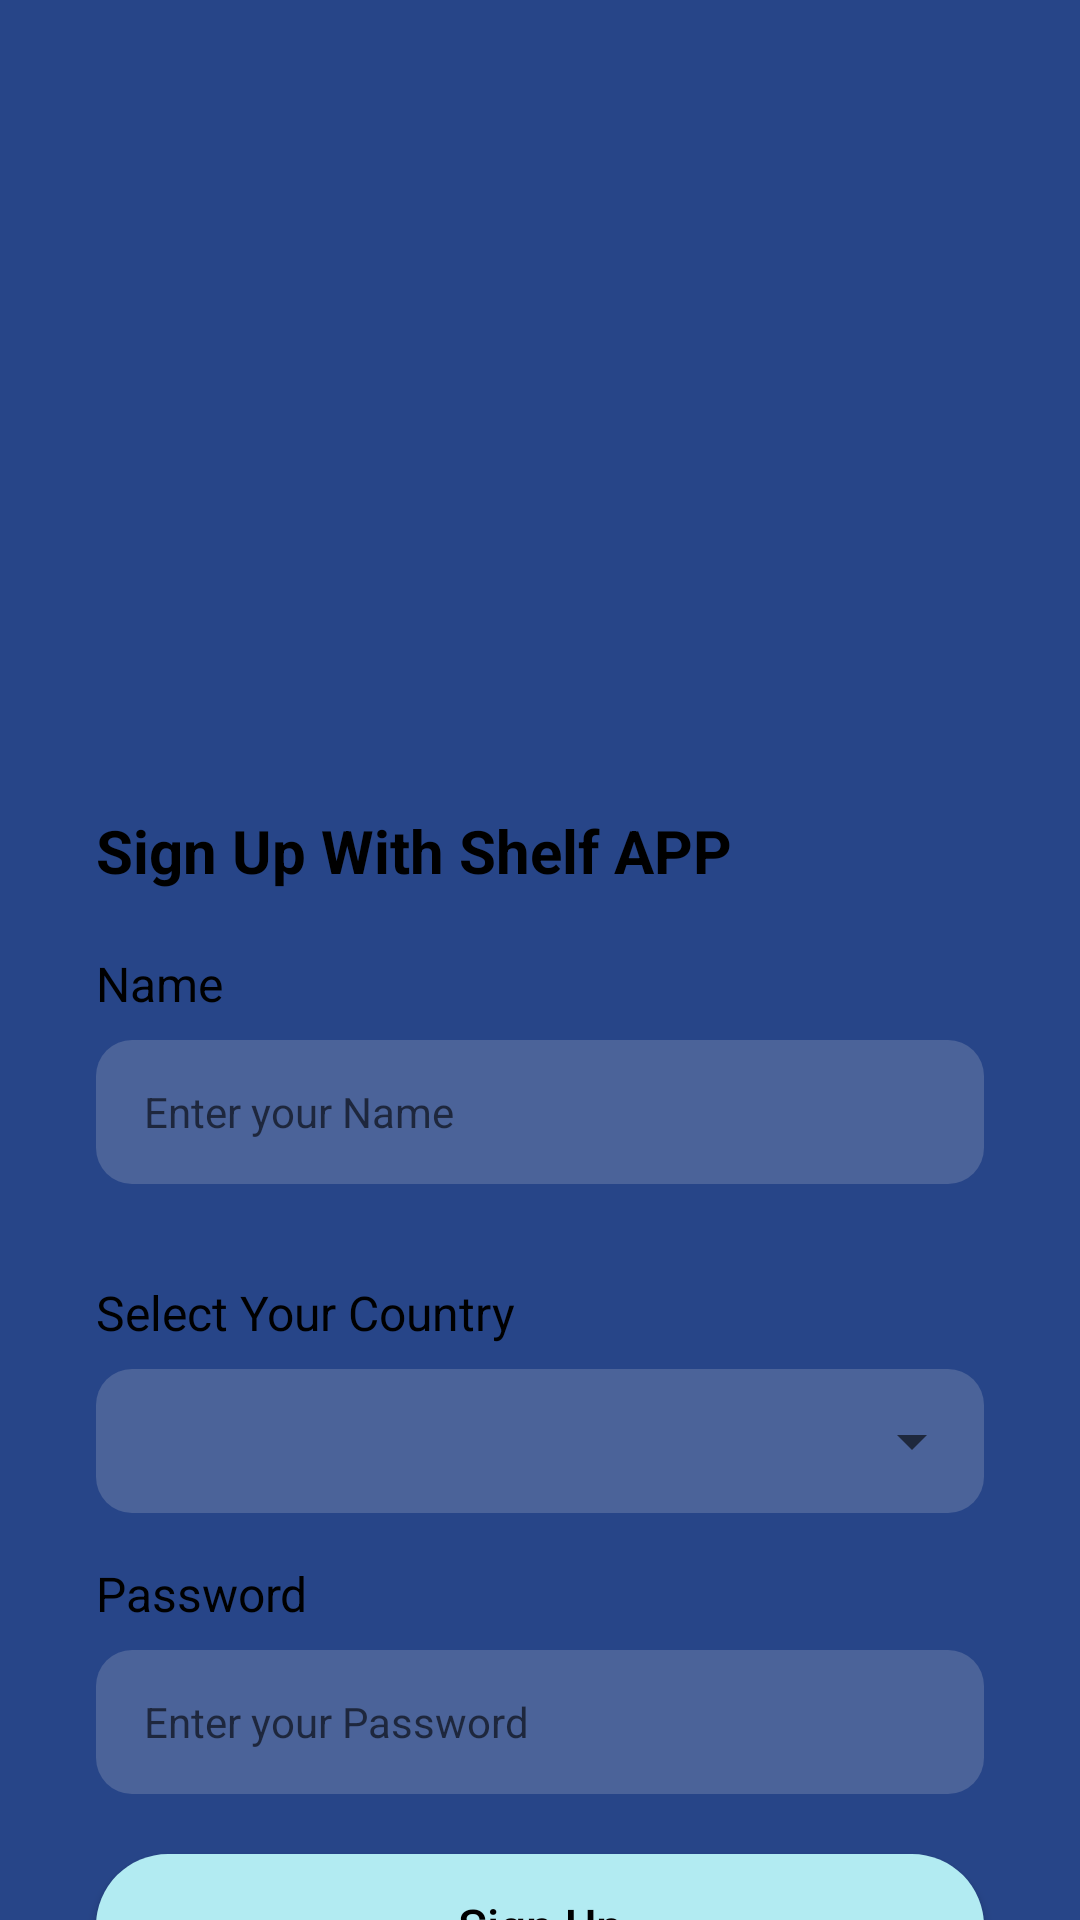

Here is an Android app screen rendered from its layout file. Give the layout XML and the strings, colors and styles it references.
<!-- AndroidManifest.xml: application theme Theme.ShelfApp -->
<!-- res/layout/fragment_sign_up.xml -->
<?xml version="1.0" encoding="utf-8"?>
        <layout xmlns:android="http://schemas.android.com/apk/res/android"
            xmlns:app="http://schemas.android.com/apk/res-auto"
            xmlns:tools="http://schemas.android.com/tools">

            <data>

            </data>

            <androidx.constraintlayout.widget.ConstraintLayout
                android:layout_width="match_parent"
                android:layout_height="match_parent"
                android:background="@color/blue"
                tools:context=".ui.fragment.SignUpFragment">


                <androidx.appcompat.widget.AppCompatImageView
                    android:id="@+id/ivDriver"
                    android:layout_width="230dp"
                    android:layout_height="200dp"
                    android:src="@drawable/ic_books"
                    android:layout_marginTop="28dp"
                    app:layout_constraintStart_toStartOf="parent"
                    app:layout_constraintEnd_toEndOf="parent"
                    app:layout_constraintTop_toTopOf="parent"
                    app:layout_constraintBottom_toTopOf="@id/nestedScrollView"/>

                <androidx.core.widget.NestedScrollView
                    android:layout_width="match_parent"
                    android:layout_height="0dp"
                    android:layout_marginTop="22dp"
                    android:id="@+id/nestedScrollView"
                    android:background="@drawable/bg_sign_up"
                    app:layout_constraintBottom_toBottomOf="parent"
                    app:layout_constraintEnd_toEndOf="parent"
                    app:layout_constraintStart_toStartOf="parent"
                    app:layout_constraintTop_toBottomOf="@id/ivDriver">

                    <androidx.constraintlayout.widget.ConstraintLayout
                        android:id="@+id/clForm"
                        android:layout_width="match_parent"
                        android:layout_height="match_parent"
                        android:background="@drawable/bg_sign_up">

                        <androidx.appcompat.widget.AppCompatTextView
                            android:id="@+id/tvSignIn"
                            android:layout_width="wrap_content"
                            android:layout_height="wrap_content"
                            android:layout_marginStart="32dp"
                            android:layout_marginTop="20dp"
                            android:text="@string/sign_up_with_shelf_app"
                            android:textStyle="bold"
                            android:textColor="@color/black"
                            android:textSize="20sp"
                            app:layout_constraintStart_toStartOf="parent"
                            app:layout_constraintTop_toTopOf="parent" />

                        <androidx.appcompat.widget.AppCompatTextView
                            android:id="@+id/tvName"
                            android:layout_width="wrap_content"
                            android:layout_height="wrap_content"
                            android:layout_marginStart="32dp"
                            android:layout_marginTop="20dp"
                            android:text="@string/name"
                            android:textColor="@color/black"
                            android:textSize="16sp"
                            app:layout_constraintStart_toStartOf="parent"
                            app:layout_constraintTop_toBottomOf="@id/tvSignIn" />

                        <androidx.appcompat.widget.AppCompatEditText
                            android:id="@+id/etName"
                            android:layout_width="match_parent"
                            android:layout_height="48dp"
                            android:layout_marginHorizontal="32dp"
                            android:layout_marginTop="8dp"
                            android:paddingStart="16dp"
                            android:maxLength="30"
                            android:paddingEnd="56dp"
                            android:background="@drawable/bg_input_text"
                            android:hint="@string/enter_your_name"
                            android:textColor="@color/black"
                            android:textSize="14sp"
                            android:singleLine="true"
                            app:layout_constraintEnd_toEndOf="parent"
                            app:layout_constraintStart_toStartOf="parent"
                            app:layout_constraintTop_toBottomOf="@id/tvName" />

                        <androidx.appcompat.widget.AppCompatTextView
                            android:id="@+id/tvCountry"
                            android:layout_width="wrap_content"
                            android:layout_height="wrap_content"
                            android:layout_marginStart="32dp"
                            android:layout_marginTop="32dp"
                            android:text="@string/select_your_country"
                            android:textColor="@color/black"
                            android:textSize="16sp"
                            app:layout_constraintStart_toStartOf="parent"
                            app:layout_constraintTop_toBottomOf="@id/etName" />
                    <androidx.appcompat.widget.LinearLayoutCompat
                        android:layout_width="match_parent"
                        android:layout_height="48dp"
                        android:id="@+id/llSpinner"
                        android:background="@drawable/bg_input_text"
                        android:orientation="horizontal"
                        android:layout_marginHorizontal="32dp"
                        android:layout_marginTop="8dp"
                        app:layout_constraintEnd_toEndOf="parent"
                        app:layout_constraintStart_toStartOf="parent"
                        app:layout_constraintTop_toBottomOf="@id/tvCountry">
                        <Spinner
                            android:id="@+id/countrySpinner"
                            android:layout_width="match_parent"
                            android:layout_height="48dp"
                            android:layout_centerHorizontal="true"
                            android:paddingStart="16dp"
                            android:textSize="16sp"
                            android:overlapAnchor="false"
                            android:maxLength="30"
                            android:paddingEnd="56dp" />
                    </androidx.appcompat.widget.LinearLayoutCompat>


                        <androidx.appcompat.widget.AppCompatTextView
                            android:id="@+id/tvPassword"
                            android:layout_width="wrap_content"
                            android:layout_height="wrap_content"
                            android:layout_marginStart="32dp"
                            android:layout_marginTop="16dp"
                            android:text="@string/password"
                            android:textColor="@color/black"
                            android:textSize="16sp"
                            app:layout_constraintStart_toStartOf="parent"
                            app:layout_constraintTop_toBottomOf="@id/llSpinner" />

                        <androidx.appcompat.widget.AppCompatEditText
                            android:id="@+id/etPassword"
                            android:layout_width="match_parent"
                            android:layout_height="48dp"
                            android:layout_marginHorizontal="32dp"
                            android:layout_marginTop="8dp"
                            android:layoutDirection="ltr"
                            android:paddingStart="16dp"
                            android:maxLength="30"
                            android:paddingEnd="56dp"
                            android:background="@drawable/bg_input_text"
                            android:hint="@string/enter_your_password"
                            android:textColor="@color/black"
                            android:textSize="14sp"
                            android:singleLine="true"
                            app:layout_constraintEnd_toEndOf="parent"
                            app:layout_constraintStart_toStartOf="parent"
                            app:layout_constraintTop_toBottomOf="@id/tvPassword" />


                        <androidx.appcompat.widget.AppCompatButton
                            android:id="@+id/btnSignUp"
                            android:layout_width="match_parent"
                            android:layout_height="48dp"
                            android:layout_gravity="center"
                            android:layout_marginHorizontal="32dp"
                            android:layout_marginTop="20dp"
                            android:background="@drawable/bg_sorting_selector"
                            android:gravity="center"
                            android:text="@string/sign_up"
                            android:textAllCaps="false"
                            android:textColor="@color/black"
                            android:textSize="16sp"
                            app:layout_constraintEnd_toEndOf="parent"
                            app:layout_constraintStart_toStartOf="parent"
                            app:layout_constraintTop_toBottomOf="@id/etPassword" />
                    <androidx.appcompat.widget.AppCompatTextView
                        android:layout_width="match_parent"
                        android:layout_height="wrap_content"
                        android:id="@+id/tvLogin"
                        android:text="@string/already_a_member_login"
                        android:textSize="12sp"
                        android:layout_marginTop="12dp"
                        android:gravity="center"
                        android:textColor="@color/black"
                        android:layout_marginHorizontal="32dp"
                        app:layout_constraintStart_toStartOf="parent"
                        app:layout_constraintEnd_toEndOf="parent"
                        app:layout_constraintTop_toBottomOf="@id/btnSignUp"/>
                    </androidx.constraintlayout.widget.ConstraintLayout>
                </androidx.core.widget.NestedScrollView>

            </androidx.constraintlayout.widget.ConstraintLayout>
        </layout>
<!-- resources referenced by this layout -->
<resources>
  <color name="black">#FF000000</color>
  <color name="blue">#274588</color>
  <!-- drawable bg_input_text (drawable) -->
  <?xml version="1.0" encoding="utf-8"?>
  <shape xmlns:android="http://schemas.android.com/apk/res/android"
      android:shape="rectangle">
      <solid android:color="@color/alice_blue" />
      <corners
          android:radius="12dp" />
  
  </shape>
  <!-- drawable bg_sorting_selector (drawable) -->
  <?xml version="1.0" encoding="utf-8"?>
  <selector xmlns:android="http://schemas.android.com/apk/res/android">
      <item android:drawable="@drawable/bg_sorting_selected" android:state_selected="true" />
      <item android:drawable="@drawable/bg_sorting_unselected" android:state_selected= "false"/>
  </selector>
  <string name="already_a_member_login">Already a member Login</string>
  <string name="enter_your_name">Enter your Name</string>
  <string name="enter_your_password">Enter your Password</string>
  <string name="name">Name</string>
  <string name="password">Password</string>
  <string name="select_your_country">Select Your Country</string>
  <string name="sign_up">Sign Up</string>
  <string name="sign_up_with_shelf_app">Sign Up With Shelf APP</string>
  <style name="Theme.ShelfApp" parent="Theme.MaterialComponents.DayNight.NoActionBar">
          
          <item name="colorPrimary">@color/purple_500</item>
          <item name="colorPrimaryVariant">@color/purple_700</item>
          <item name="colorOnPrimary">@color/white</item>
          
          <item name="colorSecondary">@color/teal_200</item>
          <item name="colorSecondaryVariant">@color/teal_700</item>
          <item name="colorOnSecondary">@color/black</item>
          
          <item name="android:statusBarColor">@color/white</item>
          <item name="android:windowLightStatusBar">true</item>
  
      </style>
  <color name="alice_blue">#33dddddd</color>
  <!-- drawable bg_sorting_selected (drawable) -->
  <?xml version="1.0" encoding="utf-8"?>
  <selector xmlns:android="http://schemas.android.com/apk/res/android">
  
      <item>
  
          <shape android:shape="rectangle">
              <corners android:radius="50dp" />
              <solid android:color="@color/teal_200" />
          </shape>
      </item>
  
  </selector>
  <!-- drawable bg_sorting_unselected (drawable) -->
  <?xml version="1.0" encoding="utf-8"?>
  <selector xmlns:android="http://schemas.android.com/apk/res/android">
  
      <item>
  
          <shape android:shape="rectangle">
              <corners android:radius="50dp" />
              <solid android:color="@color/teal_shade_1" />
          </shape>
      </item>
  
  </selector>
  <color name="purple_500">#FF6200EE</color>
  <color name="purple_700">#FF3700B3</color>
  <color name="white">#FFFFFFFF</color>
  <color name="teal_200">#FF03DAC5</color>
  <color name="teal_700">#FF018786</color>
  <color name="teal_shade_1">#B2EBF2</color>
</resources>
